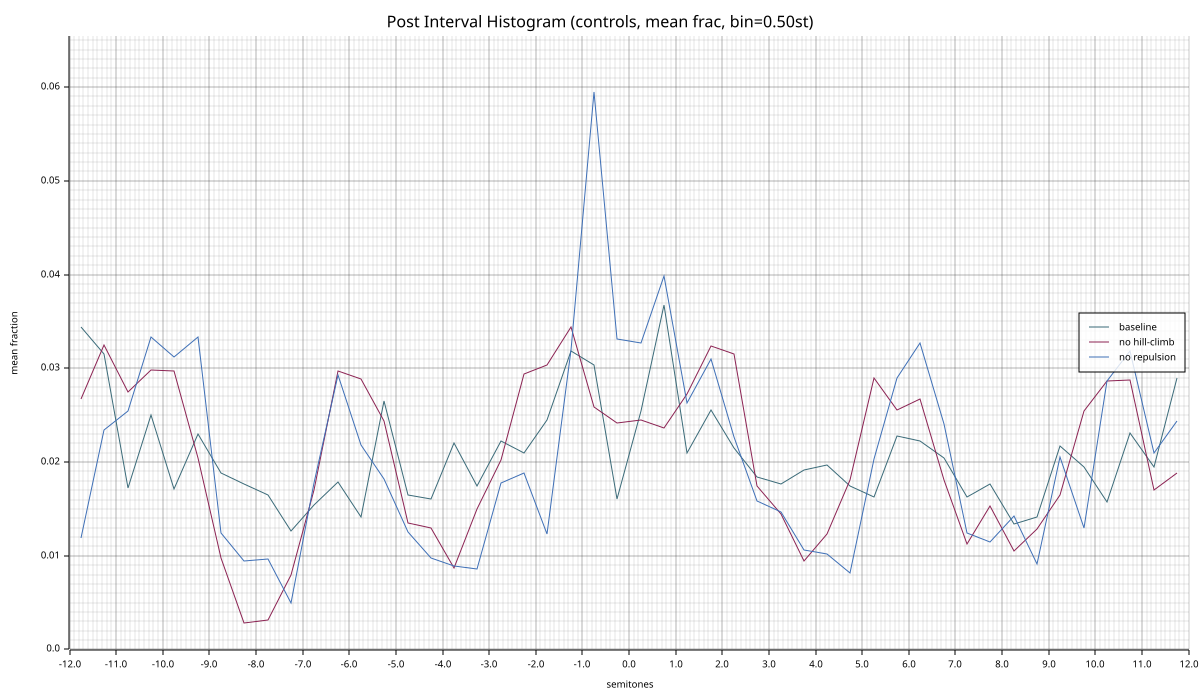

The table this chart was drawn from, first rows:
bin_center, baseline_mean, baseline_std, nohill_mean, nohill_std, norep_mean, norep_std
-11.75, 0.03442, 0.02479, 0.02669, 0.02504, 0.01185, 0.017
-11.25, 0.03157, 0.02577, 0.03248, 0.02668, 0.02345, 0.0252
-10.75, 0.01724, 0.01557, 0.02745, 0.02413, 0.02539, 0.0273
-10.25, 0.025, 0.01865, 0.02977, 0.02082, 0.03336, 0.02622
-9.75, 0.01713, 0.01615, 0.02975, 0.02949, 0.03125, 0.02763
-9.25, 0.02294, 0.01934, 0.02046, 0.02072, 0.03329, 0.03099
-8.75, 0.01887, 0.01949, 0.009722, 0.01255, 0.01245, 0.01869
-8.25, 0.01762, 0.01546, 0.002847, 0.005141, 0.009468, 0.01964
-7.75, 0.01644, 0.01893, 0.003102, 0.009251, 0.009606, 0.01929
-7.25, 0.01264, 0.01546, 0.007940, 0.01333, 0.004931, 0.007594
-6.75, 0.01546, 0.0129, 0.01697, 0.02031, 0.01778, 0.0281
-6.25, 0.01789, 0.01952, 0.02975, 0.0264, 0.02926, 0.0324
-5.75, 0.01412, 0.01402, 0.02884, 0.02292, 0.02185, 0.03635
-5.25, 0.02651, 0.0287, 0.02435, 0.02626, 0.01815, 0.03006
-4.75, 0.01653, 0.01452, 0.01345, 0.01359, 0.01255, 0.02832
-4.25, 0.01602, 0.01651, 0.01296, 0.01378, 0.009769, 0.01226
-3.75, 0.02199, 0.01981, 0.008657, 0.009462, 0.008889, 0.01187
-3.25, 0.01743, 0.01569, 0.015, 0.01792, 0.008565, 0.01601
-2.75, 0.02225, 0.02328, 0.02025, 0.01807, 0.01773, 0.02549
-2.25, 0.02093, 0.01585, 0.02935, 0.0197, 0.01884, 0.02708
-1.75, 0.02444, 0.01309, 0.03039, 0.01967, 0.01234, 0.009841
-1.25, 0.03181, 0.02149, 0.03435, 0.02369, 0.03197, 0.03193
-0.7500, 0.03032, 0.02343, 0.0259, 0.02066, 0.05944, 0.06833
-0.2500, 0.01609, 0.0151, 0.02419, 0.02051, 0.0331, 0.03576
0.2500, 0.02539, 0.01567, 0.02451, 0.02228, 0.03273, 0.03572
0.7500, 0.03676, 0.02367, 0.02368, 0.01654, 0.03986, 0.03766
1.25, 0.02097, 0.01509, 0.02729, 0.0171, 0.02627, 0.03337
1.75, 0.02558, 0.02045, 0.03234, 0.01917, 0.03102, 0.03405
2.25, 0.02153, 0.01798, 0.03155, 0.02103, 0.02269, 0.02626
2.75, 0.01845, 0.0169, 0.01741, 0.01379, 0.01588, 0.02532
3.25, 0.01766, 0.01466, 0.01442, 0.01272, 0.01463, 0.02093
3.75, 0.0191, 0.01614, 0.009491, 0.01027, 0.01063, 0.01893
4.25, 0.01965, 0.01492, 0.01231, 0.01424, 0.01014, 0.01987
4.75, 0.01748, 0.01515, 0.01806, 0.01698, 0.008125, 0.0131
5.25, 0.0163, 0.01706, 0.02891, 0.02434, 0.02028, 0.02476
5.75, 0.02278, 0.01811, 0.02553, 0.02297, 0.02898, 0.02911
6.25, 0.02229, 0.02203, 0.02671, 0.02221, 0.03273, 0.03864
6.75, 0.02044, 0.02578, 0.01812, 0.0184, 0.0241, 0.03457
7.25, 0.01625, 0.02002, 0.01127, 0.01206, 0.01243, 0.01747
7.75, 0.01768, 0.02003, 0.01528, 0.02134, 0.01144, 0.02236
8.25, 0.01343, 0.01338, 0.01049, 0.0161, 0.01426, 0.02992
8.75, 0.01417, 0.01475, 0.01287, 0.01181, 0.009144, 0.01307
9.25, 0.02171, 0.01393, 0.01646, 0.01359, 0.02051, 0.02608
9.75, 0.01949, 0.01573, 0.02546, 0.01709, 0.01296, 0.01966
10.25, 0.01572, 0.01455, 0.02866, 0.02052, 0.02868, 0.03759
10.75, 0.02308, 0.01658, 0.0287, 0.01962, 0.03183, 0.03025
11.25, 0.01949, 0.01801, 0.01701, 0.01366, 0.02099, 0.02727
11.75, 0.02896, 0.02871, 0.01882, 0.02185, 0.02442, 0.03818
